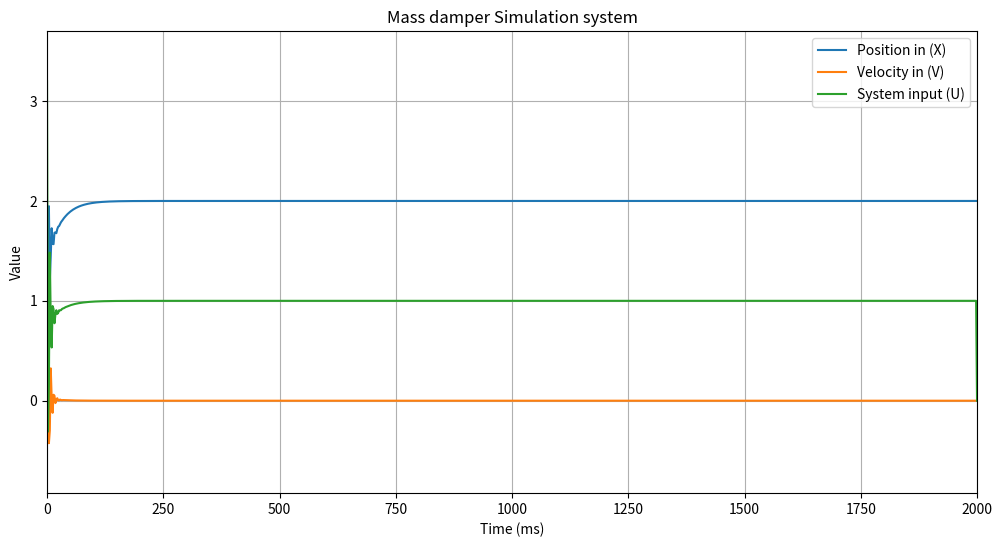

Recreate this plot in Python.
import numpy as np
import matplotlib.pyplot as plt
from scipy.integrate import solve_ivp
import pandas as pd
import random 

class MassDamper :
    def __init__(self) :
        #System mass
        self.m = 2 ##[kg]
        ##String constant
        self.k = 0.5
        ##Friction coefficient
        self.c = 2

        ##Number of seconds for simulation 
        self.N = 2000 #[ms]

        ##number of sample times
        self.s_t = 1000
        ##Initial position
        self.x0 = 0
        ##Initial velocity
        self.v0 = 0
        ## sample time
        self.step_interval = 100 ##[ms]
        ##  last update time for simulation
        self.last_update_time = -self.step_interval

        ##System input
        self.U = 0

        ##error acumulative for PID integral part
        self.error_sum = 0
        self.error_previous = 0

    def update_force (self, t,type,force) :

        if type == 'random':
            if t-self.last_update_time >= self.step_interval :
                self.U = random.uniform (-1,1) ## fuerza aplicada
                self.last_update_time = t
        elif typ == 'external':
            self.U = force



    def system_equations(self, t, y):
        x,v = y ##actual position and velocity of system 
        dxdt = v
        dvdt = -(self.k/self.m)* x -(self.c/self.m) * v + self.U / self.m
        return [dxdt, dvdt]
    
    def run_simulation(self):
        ## set initial conditions and simulation time
        y0 = [self.x0,self.v0]
        t_span = [0,self.N]

        ##solve the system equation
        sol = solve_ivp(self.system_equations, t_span, y0, dense_output=True)

        ##create time points for simulation
        t = np.linspace(0,self.N, num=self.s_t)

        ##get the position and velocity data for the time points 
        x,v = sol.sol(t)
        ##setup the plot for visualizing the system output in real time
        plt.figure(figsize=(12,6))
        plt.xlabel('Time (ms)')
        plt.ylabel('Value')
        plt.title('Mass damper Simulation system')
        plt.grid(True)


        ##Initialize lines fo position, velocity and U
        position_line, = plt.plot([],[],label='Position in (X)') ##la coma porque es dinamico y para que se vaya actualizando 
        velocity_line, = plt.plot([],[],label='Velocity in (V)')
        input_line, = plt.plot([],[], label = 'System input (U)')


        ##lets show graph legend
        plt.legend()


        ##initialize position and velocity vector
        x = np.zeros(len(t))
        v = np.zeros(len(t))

        U = np.zeros(len(t))

        ## Lets simulate the system for the simulation time
        for i in range (1, len(t)):
            ##if we want to identify the system lets update the force
            ##self.update_force(t[i-1])
            self.pid_control(x[i-1], 2)

            U[i-1] = self.U

            ##
            y0 = [x[i-1], v[i-1]]

            t_span = [t[i-1], t[i]]

            ##Solve the system equations for this iteration
            sol = solve_ivp(self.system_equations, t_span, y0, dense_output=True)

            ##get the position and Velocity for the next sample time
            x[i], v[i] = sol.sol(t[i])

            ## lets update the graph lines for showing system status
            position_line.set_data(t[:i+1], x[:i+1])
            velocity_line.set_data(t[:i+1],v[:i+1])
            input_line.set_data(t[:i+1], U[:i+1])


            plt.xlim(0,t[i])
            plt.ylim(min(min(x),min(v), min(U))- 0.5,max(max(x),max(v), max(U))+ 0.5 ) 

            ##lets pause the graph 
            ##plt.pause(self.N/self.s_t)

        plt.show()

    def pid_control(self, x, sp):
        ##dynamic system output
        ##x system output
        setpoint = sp

        Kp= 1
        Ki = 0.1
        Kd = 0.5

        error = setpoint - x

        ##error acumulative for integral part of PID

        self.error_sum += error

        error_derivative = error - self.error_previous

        self.U = Kp * error + Ki * self.error_sum + Kd * error_derivative

        ##storing the previous value of the error
        
        self.error_previous = error


S = MassDamper()
S.run_simulation()